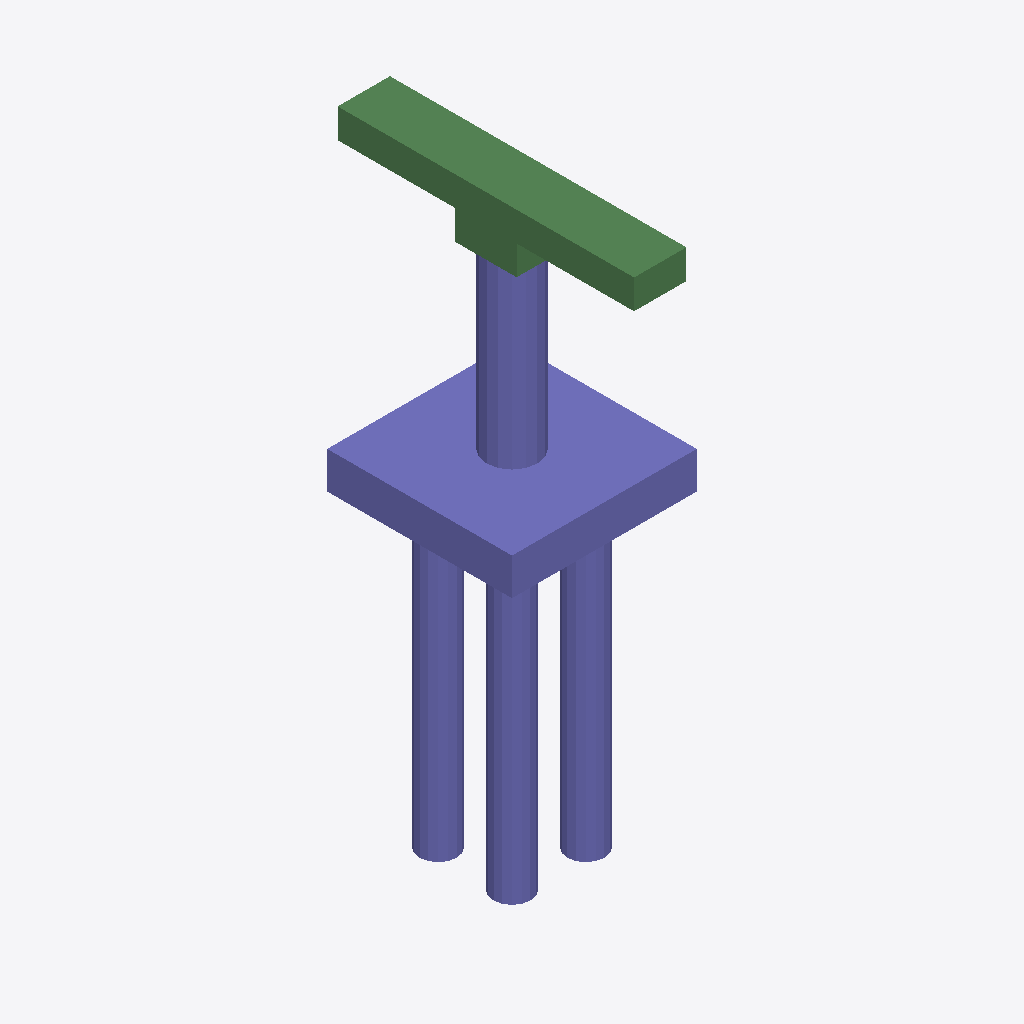
Isometric view of an IFC building model (IFC-SPF (STEP), schema IFC2X3, length unit metre), seen from the south-west, elements coloured by IFC class: 29 columns (violet), 8 beams (green).
Extent 6.0 m × 9.6 m × 18.9 m (x, y, z). Storeys (1): floor#1 at 0.00 m. Elements (50): 42 IfcColumn, 8 IfcBeam.

HEADER;
FILE_DESCRIPTION(('model build from MIDAS'),'2;1');
FILE_NAME('','2026-06-12T13:44:44',(),(),'','','');
FILE_SCHEMA(('IFC2X3'));
ENDSEC;
DATA;
#7=IFCPROJECT('0v3osJl1P4vx5YhRCKtw$S',#1,'D_35_3L_NF_S_Sub',$,$,'D_35_3L_NF_S_Sub',$,(),#8);
#10=IFCSITE('0yzLPpD91BRQvnm4_3flrY',#1,'The site',$,$,#11,#16,$,.ELEMENT.,$,$,$,$,$);
#24=IFCBUILDING('1IRSmIDWHEzOT9HMiF5w7a',#1,'The building',$,$,#25,#30,$,.ELEMENT.,$,$,$);
#38=IFCBUILDINGSTOREY('2kkthqSi1BNfX4UF6r53qk',#1,'floor#1',$,$,#39,#44,$,.ELEMENT.,-18.85);
#1531=IFCCOLUMN('39Scp13kH0vBhWYpjzw18i',#1,'Column#61',$,$,#1532,#1537,$);
#53=IFCCOLUMN('20r7uW21fFuRtzWpGExGg5',#1,'Column#9',$,$,#54,#59,$);
#1552=IFCBEAM('0dl6ejv_f1sedSe6zGoY1t',#1,'Beam#62',$,$,#1553,#1558,$);
#1594=IFCBEAM('0T8bPZ6hj7wOmtZ6WInMM0',#1,'Beam#64',$,$,#1595,#1600,$);
#1468=IFCBEAM('1pDiPC6LP7AOdxCHzVmANC',#1,'Beam#53',$,$,#1469,#1474,$);
#1447=IFCBEAM('2dqrFNBUj7nBFoCl34Zrfw',#1,'Beam#52',$,$,#1448,#1453,$);
#1615=IFCBEAM('0TOayzhEP7Ogw7qoyWkUXU',#1,'Beam#65',$,$,#1616,#1621,$);
#1379=IFCCOLUMN('0J0iVSozn6zANgp3LxRvLD',#1,'Column#49',$,$,#1380,#1385,$);
#427=IFCCOLUMN('2WyVWH_Rr9Bf2NhPm2qZwz',#1,'Column#21',$,$,#428,#433,$);
#495=IFCCOLUMN('0upeu0QRX1VhmCYDc7Ykmz',#1,'Column#23',$,$,#496,#501,$);
#529=IFCCOLUMN('3cnrFof8X8oxEmbGnI_ufi',#1,'Column#24',$,$,#530,#535,$);
#835=IFCCOLUMN('279fQps1jEeOIxr4lUoXIx',#1,'Column#33',$,$,#836,#841,$);
#1039=IFCCOLUMN('3jZfk4XZ5ERvhjiZfY0fG_',#1,'Column#39',$,$,#1040,#1045,$);
#1107=IFCCOLUMN('2ICtITjSH1teSMhrb56TTY',#1,'Column#41',$,$,#1108,#1113,$);
#1073=IFCCOLUMN('03vOac9dX1BeHI$VLQJcR9',#1,'Column#40',$,$,#1074,#1079,$);
#767=IFCCOLUMN('3jpjNgsoT4UQQfYilKDTzb',#1,'Column#31',$,$,#768,#773,$);
#801=IFCCOLUMN('2qQz6cBwPE08ttsxSRyr8X',#1,'Column#32',$,$,#802,#807,$);
#1175=IFCCOLUMN('3h2RX_E4P6URIOgF6oM5FF',#1,'Column#43',$,$,#1176,#1181,$);
#1209=IFCCOLUMN('2DrFxqhrr95gPCjepwSu$T',#1,'Column#44',$,$,#1210,#1215,$);
#563=IFCCOLUMN('2X_Y$Fzhr9sw1TIH5Saicc',#1,'Column#25',$,$,#564,#569,$);
#699=IFCCOLUMN('1ZySqOIhj3$8EkBKuOe8RT',#1,'Column#29',$,$,#700,#705,$);
#903=IFCCOLUMN('1jUiqFKK5AgQO1WJ7_gutu',#1,'Column#35',$,$,#904,#909,$);
#937=IFCCOLUMN('2xVhAtmG53ohNncDS4I4NR',#1,'Column#36',$,$,#938,#943,$);
#971=IFCCOLUMN('2K9OHkYp5E0AGayqCnXd9y',#1,'Column#37',$,$,#972,#977,$);
#1243=IFCCOLUMN('3PvA3aRjv4owwqf5Qutfji',#1,'Column#45',$,$,#1244,#1249,$);
#1311=IFCCOLUMN('1oPn4isdnDNvkBMWTr5zcG',#1,'Column#47',$,$,#1312,#1317,$);
#1345=IFCCOLUMN('2bA4XMsZzCTeWRywpsYDEe',#1,'Column#48',$,$,#1346,#1351,$);
#665=IFCCOLUMN('27x1zRxSrBMuxCAHrIqb5f',#1,'Column#28',$,$,#666,#671,$);
#631=IFCCOLUMN('3HJBpvVqH9YxoPxbDyvGqT',#1,'Column#27',$,$,#632,#637,$);
#359=IFCCOLUMN('2nIa_d2Kz9jO1J5rER9wz9',#1,'Column#19',$,$,#360,#365,$);
#393=IFCCOLUMN('1hNsQlp7v77Pqhp9$E1km1',#1,'Column#20',$,$,#394,#399,$);
#1573=IFCBEAM('24t8yS$$r8df9GUFsKgJus',#1,'Beam#63',$,$,#1574,#1579,$);
#291=IFCCOLUMN('1bLEe_LKH4fPn4CzQ4EjWM',#1,'Column#17',$,$,#292,#297,$);
#1489=IFCBEAM('1dnqw9II50SBxzzlY4oZvh',#1,'Beam#54',$,$,#1490,#1495,$);
#1510=IFCBEAM('2GRI97xvvDjP8QzX0xgFRU',#1,'Beam#57',$,$,#1511,#1516,$);
#223=IFCCOLUMN('1udHfVhsX8wxGBTqvFfnzL',#1,'Column#15',$,$,#224,#229,$);
#257=IFCCOLUMN('2TG$LtjpPDKhMgsUuW6rYP',#1,'Column#16',$,$,#258,#263,$);
ENDSEC;
